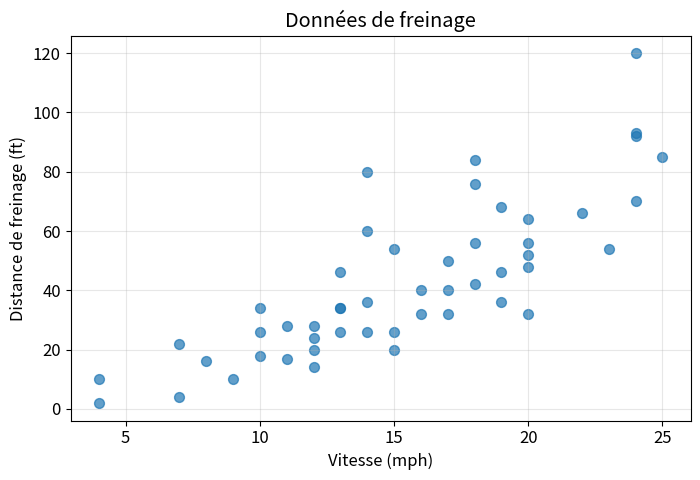
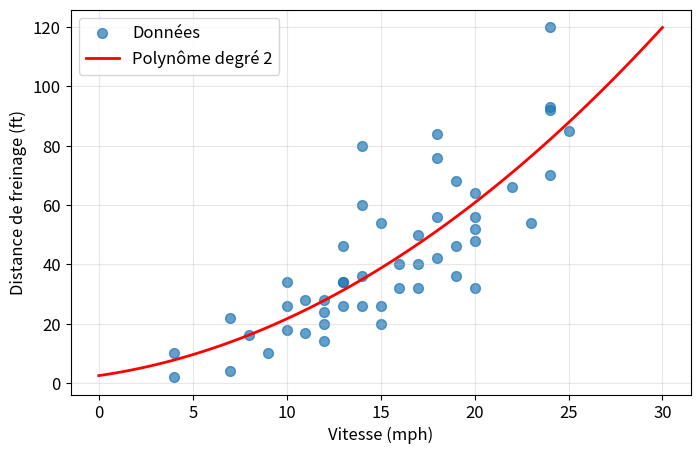
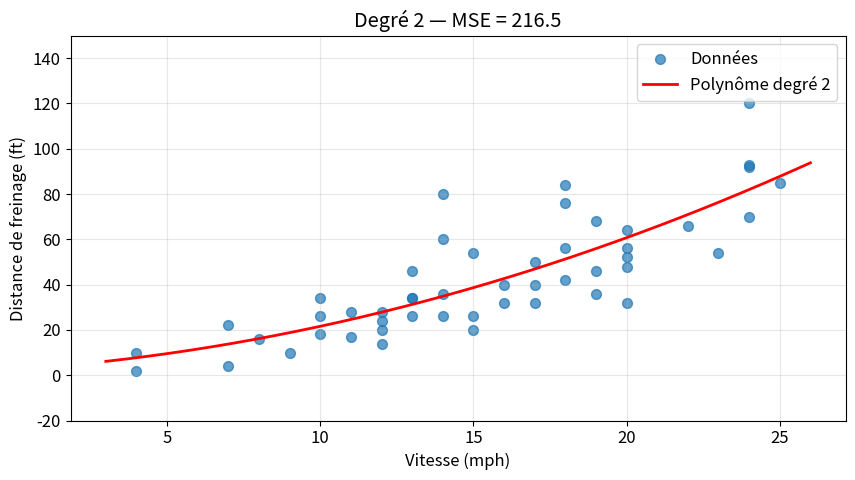
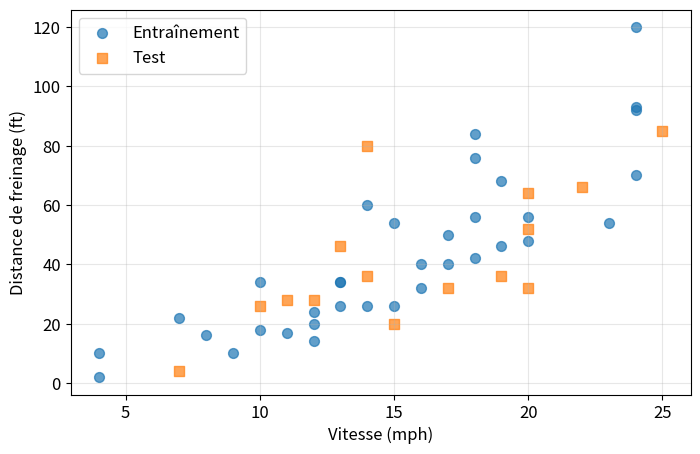

Python code for these plots, in order:
import numpy as np
import matplotlib.pyplot as plt
import warnings
warnings.filterwarnings('ignore', message='Polyfit may be poorly conditioned')

# Pour de jolis graphiques
plt.rcParams['figure.figsize'] = (8, 5)
plt.rcParams['font.size'] = 12

print("✅ Configuration terminée!")

# Données de freinage (Ezekiel, 1930): vitesse (mph) vs distance d'arrêt (ft)
speed = np.array([4, 4, 7, 7, 8, 9, 10, 10, 10, 11, 11, 12, 12, 12, 12, 13, 13, 13, 13, 14,
                  14, 14, 14, 15, 15, 15, 16, 16, 17, 17, 17, 18, 18, 18, 18, 19, 19, 19,
                  20, 20, 20, 20, 20, 22, 23, 24, 24, 24, 24, 25], dtype=float)
dist = np.array([2, 10, 4, 22, 16, 10, 18, 26, 34, 17, 28, 14, 20, 24, 28, 26, 34, 34, 46,
                 26, 36, 60, 80, 20, 26, 54, 32, 40, 32, 40, 50, 42, 56, 76, 84, 36, 46,
                 68, 32, 48, 52, 56, 64, 66, 54, 70, 92, 93, 120, 85], dtype=float)

print(f"Nombre d'observations: {len(speed)}")
print(f"Vitesse: min={speed.min():.0f}, max={speed.max():.0f} mph")
print(f"Distance: min={dist.min():.0f}, max={dist.max():.0f} ft")

# Visualisation des données
plt.figure(figsize=(8, 5))
plt.scatter(speed, dist, alpha=0.7, s=50)
plt.xlabel('Vitesse (mph)')
plt.ylabel('Distance de freinage (ft)')
plt.title('Données de freinage')
plt.grid(True, alpha=0.3)
plt.show()

# Ajuster un polynôme de degré 2
degree = 2
coeffs = np.polyfit(speed, dist, degree)

print(f"Coefficients du polynôme de degré {degree}:")
for i, c in enumerate(coeffs):
    print(f"  coefficient de x^{degree-i}: {c:.4f}")

# Visualiser l'ajustement
plt.figure(figsize=(8, 5))
plt.scatter(speed, dist, alpha=0.7, s=50, label='Données')

# Grille pour tracer la courbe
speed_grid = np.linspace(0, 30, 100)
dist_pred = np.polyval(coeffs, speed_grid)
plt.plot(speed_grid, dist_pred, 'r-', linewidth=2, label=f'Polynôme degré {degree}')

plt.xlabel('Vitesse (mph)')
plt.ylabel('Distance de freinage (ft)')
plt.legend()
plt.grid(True, alpha=0.3)
plt.show()

def compute_mse(y_true, y_pred):
    """
    Calcule l'erreur quadratique moyenne.
    
    Args:
        y_true: valeurs réelles (array)
        y_pred: prédictions (array)
    
    Returns:
        MSE (float)
    """
    # ============================================
    # TODO: Complétez cette fonction
    # Indice: utilisez np.mean() et l'opérateur **2
    # ============================================
    
    mse = None  # <- Remplacez None par votre code
    
    return mse

# Test de votre fonction
predictions = np.polyval(coeffs, speed)
mse = compute_mse(dist, predictions)

if mse is not None:
    print(f"MSE pour le polynôme de degré {degree}: {mse:.2f}")
    
    # Vérification
    expected_mse = np.mean((dist - predictions)**2)
    if np.isclose(mse, expected_mse):
        print("✅ Correct!")
    else:
        print(f"❌ Attendu: {expected_mse:.2f}")
else:
    print("⚠️ La fonction retourne None. Complétez le code!")

# ============================================
# TODO: Essayez différentes valeurs: 1, 2, 5, 10, 15, 20
# ============================================
degree = 2  # <- Modifiez cette valeur!

# Ajustement
coeffs = np.polyfit(speed, dist, degree)
predictions = np.polyval(coeffs, speed)
mse = np.mean((dist - predictions)**2)

# Visualisation
plt.figure(figsize=(10, 5))
plt.scatter(speed, dist, alpha=0.7, s=50, label='Données')

speed_grid = np.linspace(3, 26, 200)
pred_grid = np.polyval(coeffs, speed_grid)
pred_grid = np.clip(pred_grid, -50, 200)  # Limiter pour la visualisation

plt.plot(speed_grid, pred_grid, 'r-', linewidth=2, label=f'Polynôme degré {degree}')
plt.xlabel('Vitesse (mph)')
plt.ylabel('Distance de freinage (ft)')
plt.title(f'Degré {degree} — MSE = {mse:.1f}')
plt.legend()
plt.ylim(-20, 150)
plt.grid(True, alpha=0.3)
plt.show()

print(f"\nMSE: {mse:.2f}")

# Séparation train/test
np.random.seed(42)  # Pour reproductibilité
indices = np.random.permutation(len(speed))
n_train = 35

train_idx = indices[:n_train]
test_idx = indices[n_train:]

speed_train, dist_train = speed[train_idx], dist[train_idx]
speed_test, dist_test = speed[test_idx], dist[test_idx]

print(f"Entraînement: {len(speed_train)} exemples")
print(f"Test: {len(speed_test)} exemples")

# Visualisation de la séparation
plt.figure(figsize=(8, 5))
plt.scatter(speed_train, dist_train, alpha=0.7, s=50, label='Entraînement')
plt.scatter(speed_test, dist_test, alpha=0.7, s=50, marker='s', label='Test')
plt.xlabel('Vitesse (mph)')
plt.ylabel('Distance de freinage (ft)')
plt.legend()
plt.grid(True, alpha=0.3)
plt.show()

degrees = range(1, 16)
train_errors = []
test_errors = []

for deg in degrees:
    # Ajuster sur l'ensemble d'entraînement
    coeffs = np.polyfit(speed_train, dist_train, deg)
    
    # ============================================
    # TODO: Calculez les prédictions et erreurs
    # ============================================
    
    # Prédictions sur train
    pred_train = None  # <- Complétez avec np.polyval(...)
    
    # Prédictions sur test
    pred_test = None  # <- Complétez avec np.polyval(...)
    
    # MSE sur train
    mse_train = None  # <- Complétez
    
    # MSE sur test
    mse_test = None  # <- Complétez
    
    train_errors.append(mse_train)
    test_errors.append(mse_test)

# Visualisation (exécutez après avoir complété le code ci-dessus)
if None not in train_errors and None not in test_errors:
    plt.figure(figsize=(10, 6))
    plt.plot(degrees, train_errors, 'o-', linewidth=2, markersize=8, label='Erreur entraînement')
    plt.plot(degrees, test_errors, 's-', linewidth=2, markersize=8, label='Erreur test')
    plt.yscale('log')
    plt.xlabel('Degré du polynôme (complexité)')
    plt.ylabel('MSE (échelle log)')
    plt.title('Compromis biais-variance')
    plt.legend()
    plt.grid(True, alpha=0.3)
    plt.xticks(range(1, 16, 2))
    plt.show()
    
    # Trouver le meilleur degré
    best_deg = degrees[np.argmin(test_errors)]
    print(f"\n🎯 Meilleur degré (selon erreur test): {best_deg}")
    print(f"   MSE train: {train_errors[best_deg-1]:.1f}")
    print(f"   MSE test: {test_errors[best_deg-1]:.1f}")
else:
    print("⚠️ Complétez le code de l'exercice 3!")

def polynomial_features(x, degree):
    """
    Crée la matrice de caractéristiques polynomiales.
    
    Args:
        x: vecteur d'entrées (n,)
        degree: degré du polynôme
    
    Returns:
        X: matrice (n, degree+1) avec colonnes [1, x, x², ..., x^degree]
    """
    n = len(x)
    X = np.zeros((n, degree + 1))
    for d in range(degree + 1):
        X[:, d] = x ** d
    return X


def ridge_regression(X, y, lambda_reg):
    """
    Calcule les coefficients Ridge.
    
    Args:
        X: matrice de features (n, d)
        y: vecteur cible (n,)
        lambda_reg: coefficient de régularisation
    
    Returns:
        theta: coefficients (d,)
    """
    # ============================================
    # TODO: Implémentez la formule Ridge
    # theta = (X'X + lambda*I)^(-1) X'y
    # 
    # Indices:
    # - X.T pour la transposée
    # - @ pour le produit matriciel
    # - np.eye(n) pour la matrice identité n×n
    # - np.linalg.inv() pour l'inverse
    # ============================================
    
    d = X.shape[1]  # nombre de features
    
    theta = None  # <- Remplacez par votre code
    
    return theta

# Test de votre implémentation
degree = 10
lambda_reg = 1.0

X_train = polynomial_features(speed_train, degree)
theta = ridge_regression(X_train, dist_train, lambda_reg)

if theta is not None:
    print(f"Coefficients Ridge (degré={degree}, λ={lambda_reg}):")
    print(f"  Norme des coefficients: {np.linalg.norm(theta):.2f}")
    
    # Prédictions
    X_test = polynomial_features(speed_test, degree)
    pred_test = X_test @ theta
    mse = np.mean((dist_test - pred_test)**2)
    print(f"  MSE test: {mse:.1f}")
    print("\n✅ Implémentation correcte!")
else:
    print("⚠️ Complétez la fonction ridge_regression!")

degree = 10
X_train = polynomial_features(speed_train, degree)
X_test = polynomial_features(speed_test, degree)

lambdas = [0, 0.001, 0.01, 0.1, 1, 10, 100, 1000]
results = []

print(f"{'λ':>10} | {'MSE Train':>10} | {'MSE Test':>10} | {'||θ||':>10}")
print("-" * 50)

for lam in lambdas:
    theta = ridge_regression(X_train, dist_train, lam)
    if theta is not None:
        mse_train = np.mean((dist_train - X_train @ theta)**2)
        mse_test = np.mean((dist_test - X_test @ theta)**2)
        norm_theta = np.linalg.norm(theta)
        results.append((lam, mse_train, mse_test, norm_theta))
        print(f"{lam:>10.3f} | {mse_train:>10.1f} | {mse_test:>10.1f} | {norm_theta:>10.1f}")

# Visualisation de l'effet de λ
if len(results) > 0:
    lambdas_plot = [r[0] for r in results]
    train_plot = [r[1] for r in results]
    test_plot = [r[2] for r in results]
    
    plt.figure(figsize=(10, 5))
    plt.semilogx([max(l, 1e-4) for l in lambdas_plot], train_plot, 'o-', label='Train')
    plt.semilogx([max(l, 1e-4) for l in lambdas_plot], test_plot, 's-', label='Test')
    plt.xlabel('λ (échelle log)')
    plt.ylabel('MSE')
    plt.title(f'Effet de la régularisation Ridge (degré={degree})')
    plt.legend()
    plt.grid(True, alpha=0.3)
    plt.show()